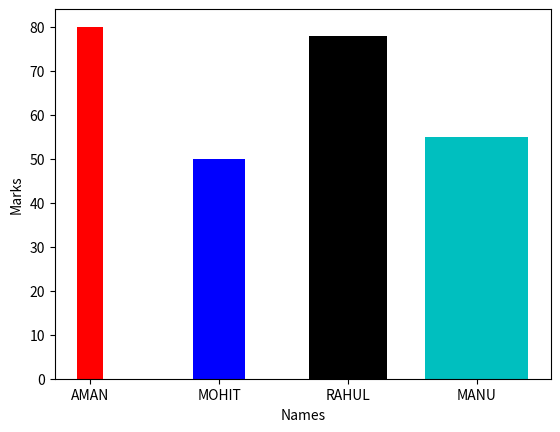

Reproduce this figure in Python.
import matplotlib.pyplot as pyt

x1 = ['AMAN','MOHIT','RAHUL','MANU']
y1 = [80,50,78,55]
#y1 = [x for x in range(100)]

w = [.2,.4,.6,.8]
pyt.bar(x1,y1, width=w, color=['r','b','k','c'])
pyt.xlabel('Names')
pyt.ylabel('Marks')
pyt.show()
